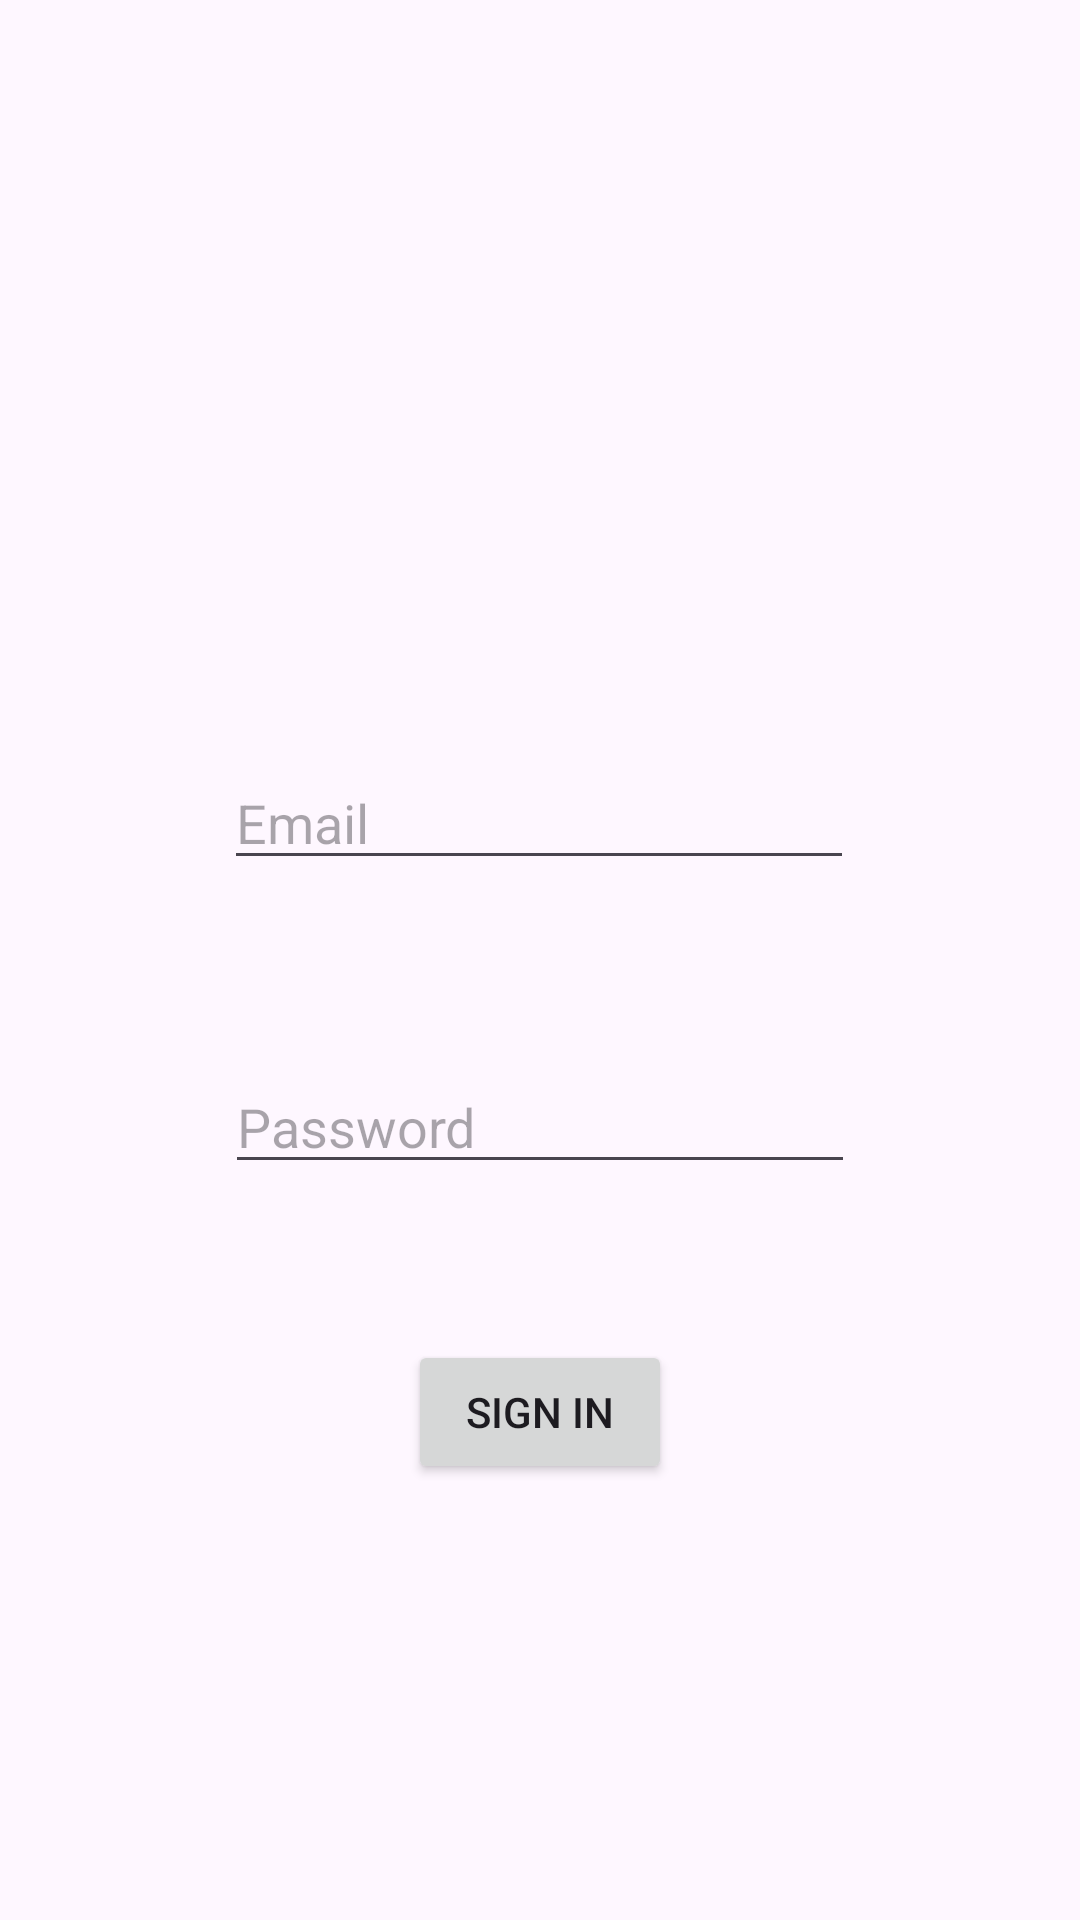

The Android layout XML behind this screen, and the referenced resources:
<!-- AndroidManifest.xml: application theme Theme.GraduanTestApp -->
<!-- res/layout/activity_login.xml -->
<?xml version="1.0" encoding="utf-8"?>
<androidx.constraintlayout.widget.ConstraintLayout xmlns:android="http://schemas.android.com/apk/res/android"
    xmlns:app="http://schemas.android.com/apk/res-auto"
    xmlns:tools="http://schemas.android.com/tools"
    android:layout_width="match_parent"
    android:layout_height="match_parent"
    tools:context=".ui.LoginActivity">

    <EditText
        android:id="@+id/etEmail"
        android:layout_width="wrap_content"
        android:layout_height="wrap_content"
        android:layout_marginTop="252dp"
        android:layout_marginEnd="2dp"
        android:ems="10"
        android:hint="Email"
        android:inputType="textEmailAddress"
        app:layout_constraintEnd_toEndOf="parent"
        app:layout_constraintHorizontal_bias="0.504"
        app:layout_constraintStart_toStartOf="parent"
        app:layout_constraintTop_toTopOf="parent" />

    <EditText
        android:id="@+id/etPassword"
        android:layout_width="wrap_content"
        android:layout_height="wrap_content"
        android:layout_marginTop="60dp"
        android:ems="10"
        android:hint="Password"
        android:inputType="textPassword"
        app:layout_constraintEnd_toEndOf="parent"
        app:layout_constraintStart_toStartOf="parent"
        app:layout_constraintTop_toBottomOf="@+id/etEmail" />

    <Button
        android:id="@+id/btnSignIn"
        android:layout_width="wrap_content"
        android:layout_height="wrap_content"
        android:layout_marginTop="52dp"
        android:text="Sign In"
        app:layout_constraintEnd_toEndOf="parent"
        app:layout_constraintStart_toStartOf="parent"
        app:layout_constraintTop_toBottomOf="@+id/etPassword" />
</androidx.constraintlayout.widget.ConstraintLayout>
<!-- resources referenced by this layout -->
<resources>
  <style name="Theme.GraduanTestApp" parent="Base.Theme.GraduanTestApp" />
  <style name="Base.Theme.GraduanTestApp" parent="Theme.Material3.DayNight.NoActionBar">
          
          
      </style>
</resources>
